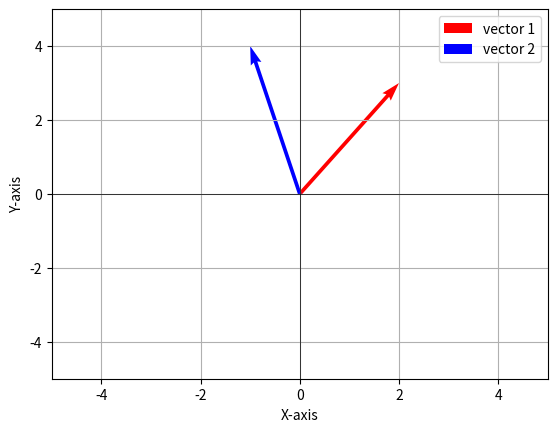

Python code for this plot:
import matplotlib.pyplot as myplt
import numpy as np

# Step 2: define the vectors
vector_one = np.array([2, 3])
vector_two = np.array([-1, 4])

# Step 3: plot the vectors
origin = np.zeros(2) #creates a 1-dimensional NumPy array with 2 elements
myplt.quiver(*origin, *vector_one, scale=1, scale_units='xy', angles='xy', color='r', label='vector 1')
myplt.quiver(*origin, *vector_two, scale=1, scale_units='xy', angles='xy', color='b', label='vector 2')
# *origin: unpacks the arguements in origin by taking the elements in the array [0,0] and passes them to myplt.quiver), thus equal to 0,0
# *vector_one: unpacks vector_one array and passes the args to myplt.quiver(), if vector_one is [2, 3], then it is equivalent to 2,3
# scale=1: controls the length of the arrow, in this case length of arrow is proportional to magnitude
# scale_units='xy': indicates the scale is applied to the x and y directions independently
# angles='xy': specifies that arrow angles are defined by the x and y coordinated of the vectors
# color='r', color='b': red and blue colors for the arrows respectively
# label='vector 1': names of the labels 

# Set plot limits
myplt.xlim(-5, 5)
myplt.ylim(-5, 5)

# Add labels and legend
myplt.xlabel('X-axis')
myplt.ylabel('Y-axis')
myplt.legend()

# Show the plot
myplt.grid(True)
myplt.axhline(0, color='black', linewidth=0.5) # Add black horizontal line to the plot
myplt.axvline(0, color='black', linewidth=0.5)
myplt.show()

